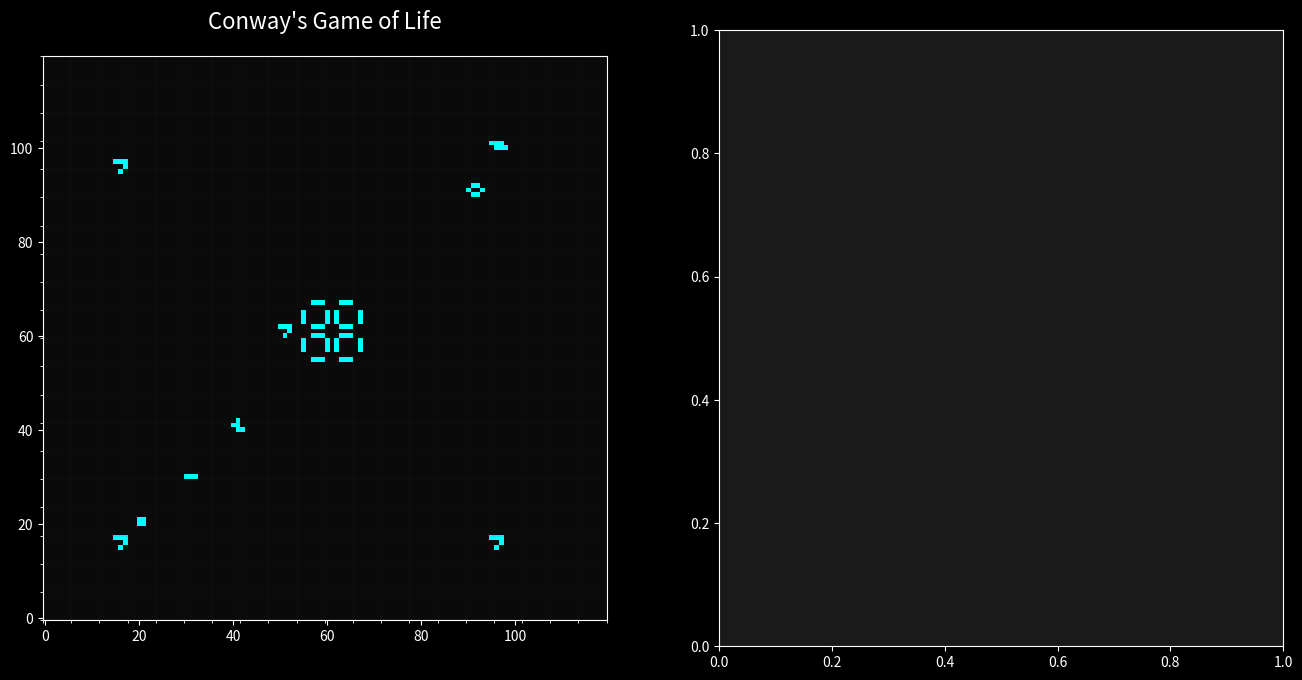

This chart was generated by the following Python code:
"""
Working Conway's Game of Life with proper patterns and boundary conditions
"""

import numpy as np
import matplotlib.pyplot as plt
import matplotlib.animation as animation
from typing import Tuple
import matplotlib.colors as mcolors

plt.style.use('dark_background')

class ProperGameOfLife:
    """Conway's Game of Life with correct implementation."""
    
    def __init__(self, size: Tuple[int, int] = (100, 100), seed: int = 42):
        self.size = size
        self.generation = 0
        np.random.seed(seed)
        
        h, w = size
        self.grid = np.zeros((h, w), dtype=bool)
        
        # Add well-known stable patterns
        self._add_working_patterns()
        
        print(f"Game of Life initialized: {size}, {np.sum(self.grid)} initial cells")
    
    def _add_working_patterns(self):
        """Add patterns that are known to work."""
        h, w = self.size
        
        # Ensure we have enough space - place patterns away from edges
        margin = 15
        
        # 1. Multiple Gliders
        glider = np.array([
            [0, 1, 0],
            [0, 0, 1],
            [1, 1, 1]
        ], dtype=bool)
        
        glider_positions = [
            (margin, margin),
            (margin, w - margin - 10),
            (h - margin - 10, margin),
            (h//2, w//2 - 10)
        ]
        
        for y, x in glider_positions:
            if y + 3 < h - margin and x + 3 < w - margin:
                self.grid[y:y+3, x:x+3] = glider
        
        # 2. R-pentomino (creates chaos)
        r_pentomino = np.array([
            [0, 1, 1],
            [1, 1, 0], 
            [0, 1, 0]
        ], dtype=bool)
        
        if h > 50 and w > 50:
            self.grid[h//3:h//3+3, w//3:w//3+3] = r_pentomino
        
        # 3. Stable patterns
        # Block (2x2 stable)
        if h > 30 and w > 30:
            self.grid[20:22, 20:22] = True
        
        # Beehive (stable) 
        beehive = np.array([
            [0, 1, 1, 0],
            [1, 0, 0, 1],
            [0, 1, 1, 0]
        ], dtype=bool)
        
        if h > 40 and w > 40:
            self.grid[h-30:h-27, w-30:w-26] = beehive
        
        # 4. Oscillators
        # Blinker (period 2)
        if h > 25 and w > 25:
            self.grid[h//4, w//4:w//4+3] = True
        
        # Toad (period 2)
        toad = np.array([
            [0, 1, 1, 1],
            [1, 1, 1, 0]
        ], dtype=bool)
        
        if h > 30 and w > 30:
            self.grid[h-20:h-18, w-25:w-21] = toad
        
        # 5. Pulsar (period 3) - only if grid is large enough
        if h > 80 and w > 80:
            self._add_pulsar(h//2, w//2)
    
    def _add_pulsar(self, center_y: int, center_x: int):
        """Add pulsar oscillator (period 3)."""
        # Pulsar pattern (13x13)
        pulsar_coords = [
            # Top part
            (2, 4), (2, 5), (2, 6), (2, 10), (2, 11), (2, 12),
            (4, 2), (4, 7), (4, 9), (4, 14),
            (5, 2), (5, 7), (5, 9), (5, 14),
            (6, 2), (6, 7), (6, 9), (6, 14),
            (7, 4), (7, 5), (7, 6), (7, 10), (7, 11), (7, 12),
            # Middle gap at row 8
            (9, 4), (9, 5), (9, 6), (9, 10), (9, 11), (9, 12),
            (10, 2), (10, 7), (10, 9), (10, 14),
            (11, 2), (11, 7), (11, 9), (11, 14),
            (12, 2), (12, 7), (12, 9), (12, 14),
            (14, 4), (14, 5), (14, 6), (14, 10), (14, 11), (14, 12)
        ]
        
        for dy, dx in pulsar_coords:
            y, x = center_y - 7 + dy, center_x - 7 + dx
            if 0 <= y < self.size[0] and 0 <= x < self.size[1]:
                self.grid[y, x] = True
    
    def count_neighbors(self) -> np.ndarray:
        """Count neighbors with proper toroidal (wrapping) boundary conditions."""
        from scipy import ndimage
        
        kernel = np.array([[1, 1, 1],
                          [1, 0, 1],
                          [1, 1, 1]])
        
        # Use wrap mode for toroidal boundary
        padded = np.pad(self.grid.astype(int), 1, mode='wrap')
        neighbors = ndimage.convolve(padded, kernel, mode='constant')[1:-1, 1:-1]
        
        return neighbors
    
    def step(self):
        """Execute one generation with correct Conway rules."""
        neighbors = self.count_neighbors()
        
        # Conway's Game of Life rules:
        # 1. Any live cell with 2-3 neighbors survives
        # 2. Any dead cell with exactly 3 neighbors becomes alive
        # 3. All other cells die or stay dead
        
        new_grid = np.zeros_like(self.grid)
        
        # Birth: dead cells with exactly 3 neighbors
        new_grid |= (~self.grid) & (neighbors == 3)
        
        # Survival: living cells with 2 or 3 neighbors  
        new_grid |= self.grid & ((neighbors == 2) | (neighbors == 3))
        
        self.grid = new_grid
        self.generation += 1
        
        return {
            'generation': self.generation,
            'alive_count': int(np.sum(self.grid)),
            'density': float(np.mean(self.grid))
        }

class WorkingLifeVisualizer:
    """Dark mode visualizer for working Game of Life."""
    
    def __init__(self, life: ProperGameOfLife):
        self.life = life
        
        # Dark theme setup
        plt.rcParams.update({
            'figure.facecolor': '#0a0a0a',
            'axes.facecolor': '#1a1a1a',
            'text.color': '#ffffff',
            'axes.labelcolor': '#ffffff',
            'xtick.color': '#ffffff',
            'ytick.color': '#ffffff'
        })
        
        self.fig, (self.ax_grid, self.ax_stats) = plt.subplots(1, 2, figsize=(16, 8))
        self.fig.patch.set_facecolor('#0a0a0a')
        
        # Custom colormap: dead=dark, alive=bright cyan
        colors = ['#0a0a0a', '#00ffff']
        self.cmap = mcolors.ListedColormap(colors)
        
        # Grid setup
        self.ax_grid.set_facecolor('#1a1a1a')
        self.im = self.ax_grid.imshow(self.life.grid, cmap=self.cmap, interpolation='nearest')
        
        h, w = self.life.size
        self.ax_grid.set_xlim(-0.5, w-0.5)
        self.ax_grid.set_ylim(-0.5, h-0.5)
        
        # Subtle grid lines
        step = max(5, min(w, h) // 20)
        self.ax_grid.set_xticks(np.arange(-0.5, w, step), minor=True)
        self.ax_grid.set_yticks(np.arange(-0.5, h, step), minor=True)
        self.ax_grid.grid(which='minor', color='#333333', linestyle='-', linewidth=0.2, alpha=0.5)
        
        self.ax_grid.set_title("Conway's Game of Life", color='#ffffff', fontsize=16, pad=20)
        
        # Statistics setup
        self.stats_history = []
        self.generation_data = []
        self.alive_data = []
        
        print("Working Life visualizer ready!")
    
    def update(self):
        """Update the visualization."""
        # Step the simulation
        stats = self.life.step()
        
        # Update grid display
        self.im.set_data(self.life.grid)
        
        title = f"Generation {stats['generation']} | Population: {stats['alive_count']} | Density: {stats['density']:.4f}"
        self.ax_grid.set_title(title, color='#ffffff', fontsize=14)
        
        # Update statistics
        self.stats_history.append(stats)
        self.generation_data.append(stats['generation'])
        self.alive_data.append(stats['alive_count'])
        
        # Plot statistics
        self.ax_stats.clear()
        self.ax_stats.set_facecolor('#1a1a1a')
        
        if len(self.generation_data) > 1:
            self.ax_stats.plot(self.generation_data, self.alive_data, '#00ff88', linewidth=2.5)
            self.ax_stats.set_xlabel('Generation', color='#ffffff')
            self.ax_stats.set_ylabel('Population', color='#ffffff')
            self.ax_stats.set_title('Population Over Time', color='#ffffff', fontsize=14)
            self.ax_stats.grid(True, color='#333333', alpha=0.3)
            
            # Style the axes
            self.ax_stats.tick_params(colors='#ffffff')
            for spine in self.ax_stats.spines.values():
                spine.set_color('#555555')
        
        # Add stats text
        stats_text = f"Generation: {stats['generation']}\\n"
        stats_text += f"Population: {stats['alive_count']}\\n"
        stats_text += f"Density: {stats['density']:.5f}\\n"
        stats_text += f"Rule: B3/S23 (Conway)"
        
        self.ax_stats.text(0.02, 0.98, stats_text, transform=self.ax_stats.transAxes,
                          verticalalignment='top', fontsize=12, color='#ffffff',
                          bbox=dict(boxstyle='round,pad=0.5', facecolor='#333333', 
                                  edgecolor='#555555', alpha=0.9))
        
        # Print progress
        if stats['generation'] % 25 == 0:
            print(f"Generation {stats['generation']}: {stats['alive_count']} cells alive")
        
        return stats
    
    def run_animation(self, steps_per_second: float = 10, max_generations: int = 500):
        """Run the animation."""
        generation_count = 0
        
        def animate(frame):
            nonlocal generation_count
            if generation_count < max_generations:
                self.update()
                generation_count += 1
            return []
        
        interval = int(1000 / steps_per_second)
        ani = animation.FuncAnimation(self.fig, animate, interval=interval, 
                                    blit=False, cache_frame_data=False)
        
        plt.tight_layout()
        plt.show()
        return ani
    
    def run_static_demo(self):
        """Show static snapshots at key generations."""
        generations = [0, 50, 100, 200]
        
        fig, axes = plt.subplots(2, 2, figsize=(12, 10))
        fig.patch.set_facecolor('#0a0a0a')
        fig.suptitle("Conway's Game of Life Evolution", color='white', fontsize=16)
        
        current_life = ProperGameOfLife(self.life.size, seed=42)  # Fresh copy
        
        for idx, target_gen in enumerate(generations):
            # Evolve to target generation
            while current_life.generation < target_gen:
                current_life.step()
            
            ax = axes[idx // 2, idx % 2]
            ax.set_facecolor('#1a1a1a')
            ax.imshow(current_life.grid, cmap=self.cmap, interpolation='nearest')
            ax.set_title(f"Generation {target_gen}: {np.sum(current_life.grid)} cells", color='white')
            ax.axis('off')
        
        plt.tight_layout()
        plt.show()

def main():
    """Main demo function."""
    print("Conway's Game of Life - Working Implementation")
    print("=" * 50)
    
    # Create Game of Life
    life = ProperGameOfLife(size=(120, 120), seed=42)
    viz = WorkingLifeVisualizer(life)
    
    initial_count = np.sum(life.grid)
    print(f"Starting with {initial_count} alive cells")
    print("Patterns included:")
    print("- Gliders (moving)")
    print("- R-pentomino (chaotic growth)")
    print("- Oscillators (blinkers, toads, pulsar)")  
    print("- Stable patterns (blocks, beehives)")
    print()
    
    try:
        choice = input("Choose demo (1=Animation, 2=Static snapshots): ").strip()
        
        if choice == "2":
            viz.run_static_demo()
        else:
            print("Starting animation...")
            print("Watch for:")
            print("- Gliders moving across the grid")
            print("- Oscillating patterns")
            print("- Chaotic growth from R-pentomino")
            print("- Population stabilization")
            viz.run_animation(steps_per_second=12, max_generations=400)
            
    except KeyboardInterrupt:
        print("\\nDemo stopped by user")
    except Exception as e:
        print(f"Demo failed: {e}")
        # Fallback - show that it works
        print("\\nRunning quick test...")
        for i in range(10):
            stats = life.step()
            print(f"Gen {stats['generation']}: {stats['alive_count']} alive")

if __name__ == "__main__":
    main()
